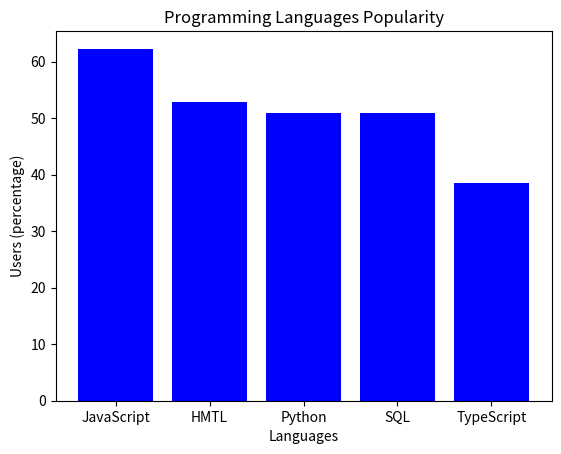

Reproduce this figure in Python.
import matplotlib.pyplot as plt
#Create a dictionary
Programming_language_popularity = {'JavaScript':62.3,'HMTL':52.9,'Python':51,'SQL':51,'TypeScript':38.5}
#Print the dictionary
print(Programming_language_popularity)
#Extract keys and values into separate lists
languages = list(Programming_language_popularity.keys())
percentages = list(Programming_language_popularity.values())
#Create a bar chart
plt.bar(languages, percentages, color='blue')
#Set labels for the axes
plt.xlabel('Languages')
plt.ylabel('Users (percentage)')
#Set the chart title
plt.title('Programming Languages Popularity')
#Display the bar chart
plt.show()
#Define the input language variable
input_language = "JavaScript"
#Print the developer percentage for the specified language
print(f"The percentage of developers who use {input_language} is {Programming_language_popularity[input_language]}%.")
